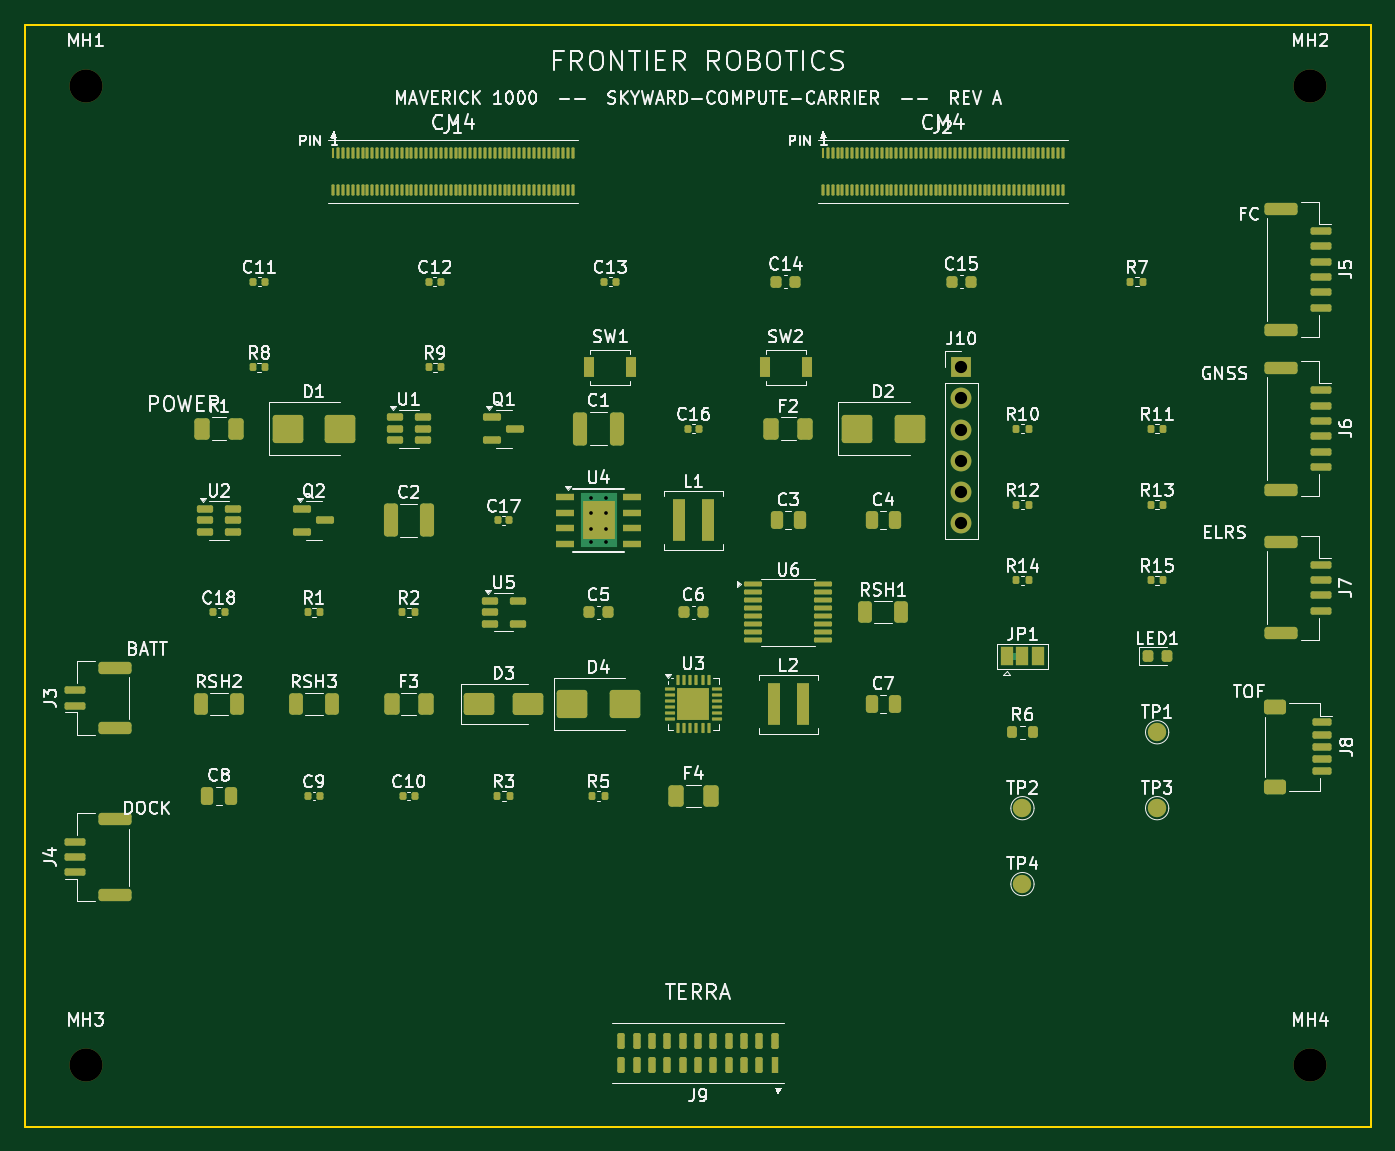
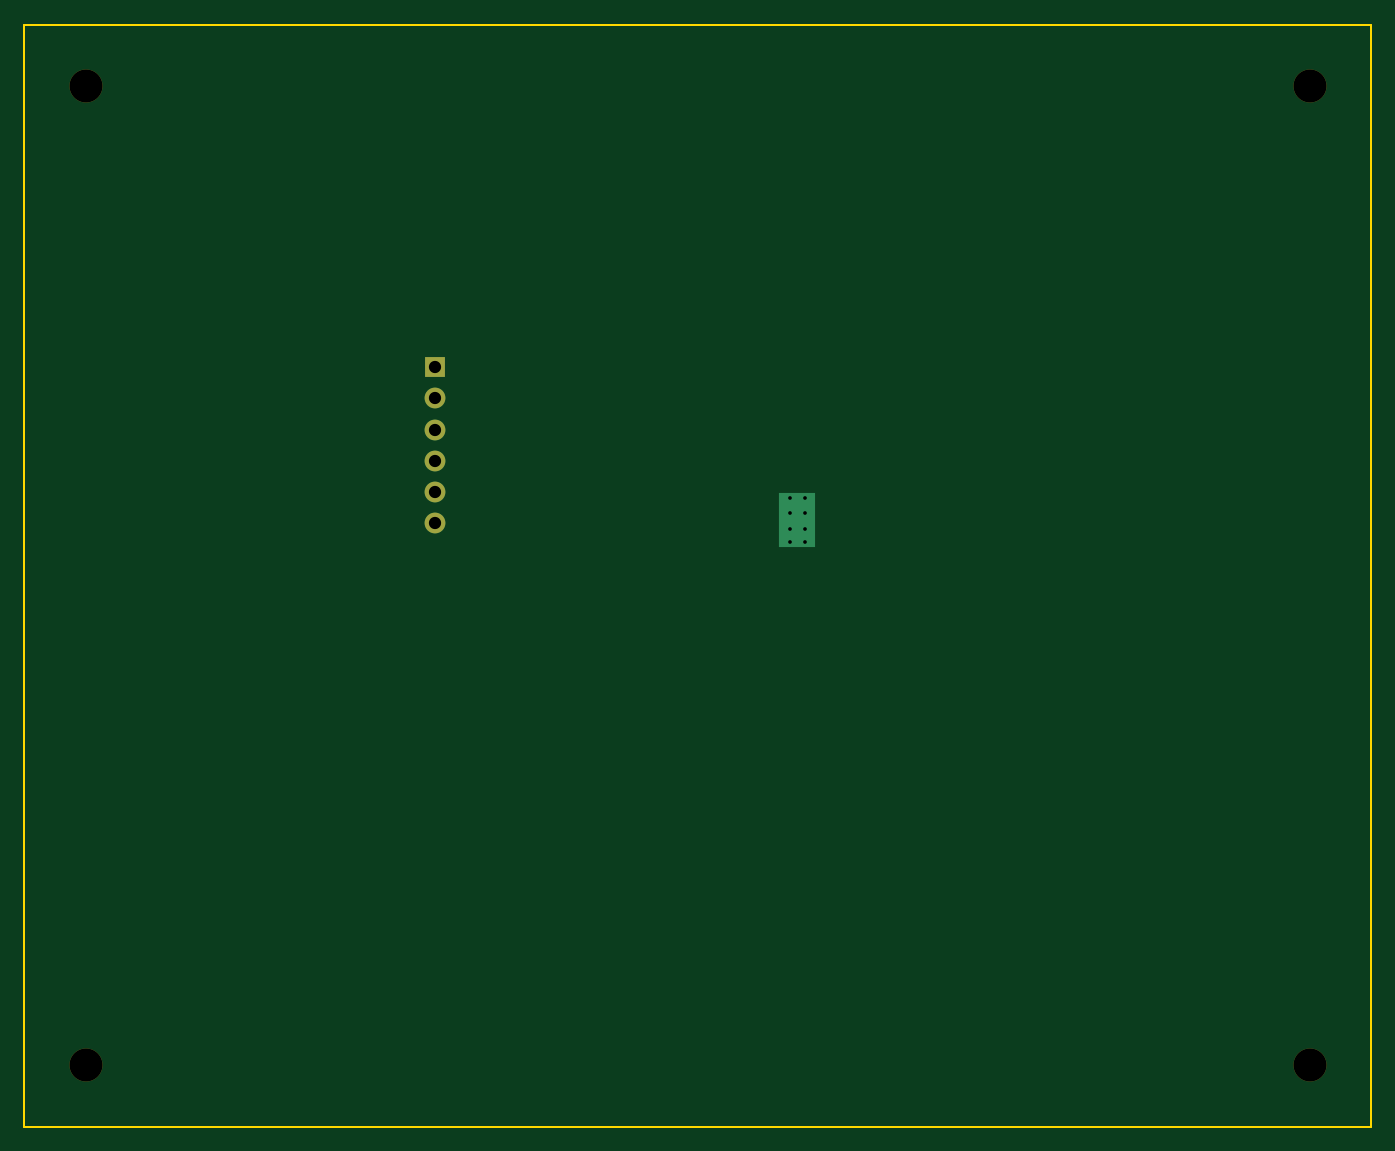
Circuit board: 10 layer files. Board 110.0 x 90.0 mm.
- bottom_copper: SKYWARD-COMPUTE-CARRIER-B_Cu.gbl (1354 bytes)
- bottom_mask: SKYWARD-COMPUTE-CARRIER-B_Mask.gbs (922 bytes)
- paste: SKYWARD-COMPUTE-CARRIER-B_Paste.gbp (494 bytes)
- bottom_silk: SKYWARD-COMPUTE-CARRIER-B_Silkscreen.gbo (495 bytes)
- outline: SKYWARD-COMPUTE-CARRIER-Edge_Cuts.gm1 (660 bytes)
- top_copper: SKYWARD-COMPUTE-CARRIER-F_Cu.gtl (27305 bytes)
- top_mask: SKYWARD-COMPUTE-CARRIER-F_Mask.gts (16339 bytes)
- paste: SKYWARD-COMPUTE-CARRIER-F_Paste.gtp (15715 bytes)
- top_silk: SKYWARD-COMPUTE-CARRIER-F_Silkscreen.gto (138604 bytes)
- drill: SKYWARD-COMPUTE-CARRIER.drl (713 bytes)

=== bottom_copper: SKYWARD-COMPUTE-CARRIER-B_Cu.gbl ===
%TF.GenerationSoftware,KiCad,Pcbnew,7.0.11+dfsg-1build4*%
%TF.CreationDate,2026-09-21T08:37:54+00:00*%
%TF.ProjectId,SKYWARD-COMPUTE-CARRIER,534b5957-4152-4442-9d43-4f4d50555445,rev?*%
%TF.SameCoordinates,Original*%
%TF.FileFunction,Copper,L4,Bot*%
%TF.FilePolarity,Positive*%
%FSLAX46Y46*%
G04 Gerber Fmt 4.6, Leading zero omitted, Abs format (unit mm)*
G04 Created by KiCad (PCBNEW 7.0.11+dfsg-1build4) date 2026-09-21 08:37:54*
%MOMM*%
%LPD*%
G01*
G04 APERTURE LIST*
%TA.AperFunction,ComponentPad*%
%ADD10R,1.700000X1.700000*%
%TD*%
%TA.AperFunction,ComponentPad*%
%ADD11O,1.700000X1.700000*%
%TD*%
%TA.AperFunction,ComponentPad*%
%ADD12C,0.600000*%
%TD*%
%TA.AperFunction,SMDPad,CuDef*%
%ADD13R,2.950000X4.500000*%
%TD*%
G04 APERTURE END LIST*
D10*
%TO.P,J10,1*%
%TO.N,GND*%
X76500000Y-28000000D03*
D11*
%TO.P,J10,2*%
%TO.N,+3V3*%
X76500000Y-30540000D03*
%TO.P,J10,3*%
%TO.N,UART3_TXD*%
X76500000Y-33080000D03*
%TO.P,J10,4*%
%TO.N,UART3_RXD*%
X76500000Y-35620000D03*
%TO.P,J10,5*%
%TO.N,nRPIBOOT*%
X76500000Y-38160000D03*
%TO.P,J10,6*%
%TO.N,RUN_PG_N*%
X76500000Y-40700000D03*
%TD*%
D12*
%TO.P,U4,9*%
%TO.N,GND*%
X46275000Y-38700000D03*
X46275000Y-39900000D03*
X46275000Y-41200000D03*
X46275000Y-42300000D03*
D13*
X46875000Y-40500000D03*
D12*
X47475000Y-38700000D03*
X47475000Y-39900000D03*
X47475000Y-41200000D03*
X47475000Y-42300000D03*
%TD*%
M02*

=== bottom_mask: SKYWARD-COMPUTE-CARRIER-B_Mask.gbs ===
%TF.GenerationSoftware,KiCad,Pcbnew,7.0.11+dfsg-1build4*%
%TF.CreationDate,2026-09-21T08:37:54+00:00*%
%TF.ProjectId,SKYWARD-COMPUTE-CARRIER,534b5957-4152-4442-9d43-4f4d50555445,rev?*%
%TF.SameCoordinates,Original*%
%TF.FileFunction,Soldermask,Bot*%
%TF.FilePolarity,Negative*%
%FSLAX46Y46*%
G04 Gerber Fmt 4.6, Leading zero omitted, Abs format (unit mm)*
G04 Created by KiCad (PCBNEW 7.0.11+dfsg-1build4) date 2026-09-21 08:37:54*
%MOMM*%
%LPD*%
G01*
G04 APERTURE LIST*
%ADD10C,2.700000*%
%ADD11R,1.700000X1.700000*%
%ADD12O,1.700000X1.700000*%
G04 APERTURE END LIST*
D10*
%TO.C,MH4*%
X105000000Y-85000000D03*
%TD*%
D11*
%TO.C,J10*%
X76500000Y-28000000D03*
D12*
X76500000Y-30540000D03*
X76500000Y-33080000D03*
X76500000Y-35620000D03*
X76500000Y-38160000D03*
X76500000Y-40700000D03*
%TD*%
D10*
%TO.C,MH2*%
X105000000Y-5000000D03*
%TD*%
%TO.C,MH1*%
X5000000Y-5000000D03*
%TD*%
%TO.C,MH3*%
X5000000Y-85000000D03*
%TD*%
M02*

=== paste: SKYWARD-COMPUTE-CARRIER-B_Paste.gbp ===
%TF.GenerationSoftware,KiCad,Pcbnew,7.0.11+dfsg-1build4*%
%TF.CreationDate,2026-09-21T08:37:54+00:00*%
%TF.ProjectId,SKYWARD-COMPUTE-CARRIER,534b5957-4152-4442-9d43-4f4d50555445,rev?*%
%TF.SameCoordinates,Original*%
%TF.FileFunction,Paste,Bot*%
%TF.FilePolarity,Positive*%
%FSLAX46Y46*%
G04 Gerber Fmt 4.6, Leading zero omitted, Abs format (unit mm)*
G04 Created by KiCad (PCBNEW 7.0.11+dfsg-1build4) date 2026-09-21 08:37:54*
%MOMM*%
%LPD*%
G01*
G04 APERTURE LIST*
G04 APERTURE END LIST*
M02*

=== bottom_silk: SKYWARD-COMPUTE-CARRIER-B_Silkscreen.gbo ===
%TF.GenerationSoftware,KiCad,Pcbnew,7.0.11+dfsg-1build4*%
%TF.CreationDate,2026-09-21T08:37:54+00:00*%
%TF.ProjectId,SKYWARD-COMPUTE-CARRIER,534b5957-4152-4442-9d43-4f4d50555445,rev?*%
%TF.SameCoordinates,Original*%
%TF.FileFunction,Legend,Bot*%
%TF.FilePolarity,Positive*%
%FSLAX46Y46*%
G04 Gerber Fmt 4.6, Leading zero omitted, Abs format (unit mm)*
G04 Created by KiCad (PCBNEW 7.0.11+dfsg-1build4) date 2026-09-21 08:37:54*
%MOMM*%
%LPD*%
G01*
G04 APERTURE LIST*
G04 APERTURE END LIST*
M02*

=== outline: SKYWARD-COMPUTE-CARRIER-Edge_Cuts.gm1 ===
%TF.GenerationSoftware,KiCad,Pcbnew,7.0.11+dfsg-1build4*%
%TF.CreationDate,2026-09-21T08:37:54+00:00*%
%TF.ProjectId,SKYWARD-COMPUTE-CARRIER,534b5957-4152-4442-9d43-4f4d50555445,rev?*%
%TF.SameCoordinates,Original*%
%TF.FileFunction,Profile,NP*%
%FSLAX46Y46*%
G04 Gerber Fmt 4.6, Leading zero omitted, Abs format (unit mm)*
G04 Created by KiCad (PCBNEW 7.0.11+dfsg-1build4) date 2026-09-21 08:37:54*
%MOMM*%
%LPD*%
G01*
G04 APERTURE LIST*
%TA.AperFunction,Profile*%
%ADD10C,0.150000*%
%TD*%
G04 APERTURE END LIST*
D10*
X0Y-90000000D02*
X0Y0D01*
X110000000Y-90000000D02*
X0Y-90000000D01*
X0Y0D02*
X110000000Y0D01*
X110000000Y0D02*
X110000000Y-90000000D01*
M02*

=== top_copper: SKYWARD-COMPUTE-CARRIER-F_Cu.gtl (27305 bytes, source omitted) ===
=== top_mask: SKYWARD-COMPUTE-CARRIER-F_Mask.gts (16339 bytes, source omitted) ===
=== paste: SKYWARD-COMPUTE-CARRIER-F_Paste.gtp (15715 bytes, source omitted) ===
=== top_silk: SKYWARD-COMPUTE-CARRIER-F_Silkscreen.gto (138604 bytes, source omitted) ===
=== drill: SKYWARD-COMPUTE-CARRIER.drl ===
M48
; DRILL file {KiCad 7.0.11+dfsg-1build4} date Mon Sep 21 08:37:54 2026
; FORMAT={-:-/ absolute / metric / decimal}
; #@! TF.CreationDate,2026-09-21T08:37:54+00:00
; #@! TF.GenerationSoftware,Kicad,Pcbnew,7.0.11+dfsg-1build4
; #@! TF.FileFunction,MixedPlating,1,4
FMAT,2
METRIC
; #@! TA.AperFunction,Plated,PTH,ComponentDrill
T1C0.300
; #@! TA.AperFunction,Plated,PTH,ComponentDrill
T2C1.000
; #@! TA.AperFunction,NonPlated,NPTH,ComponentDrill
T3C2.700
%
G90
G05
T1
X46.275Y-38.7
X46.275Y-39.9
X46.275Y-41.2
X46.275Y-42.3
X47.475Y-38.7
X47.475Y-39.9
X47.475Y-41.2
X47.475Y-42.3
T2
X76.5Y-28.0
X76.5Y-30.54
X76.5Y-33.08
X76.5Y-35.62
X76.5Y-38.16
X76.5Y-40.7
T3
X5.0Y-5.0
X5.0Y-85.0
X105.0Y-5.0
X105.0Y-85.0
M30
